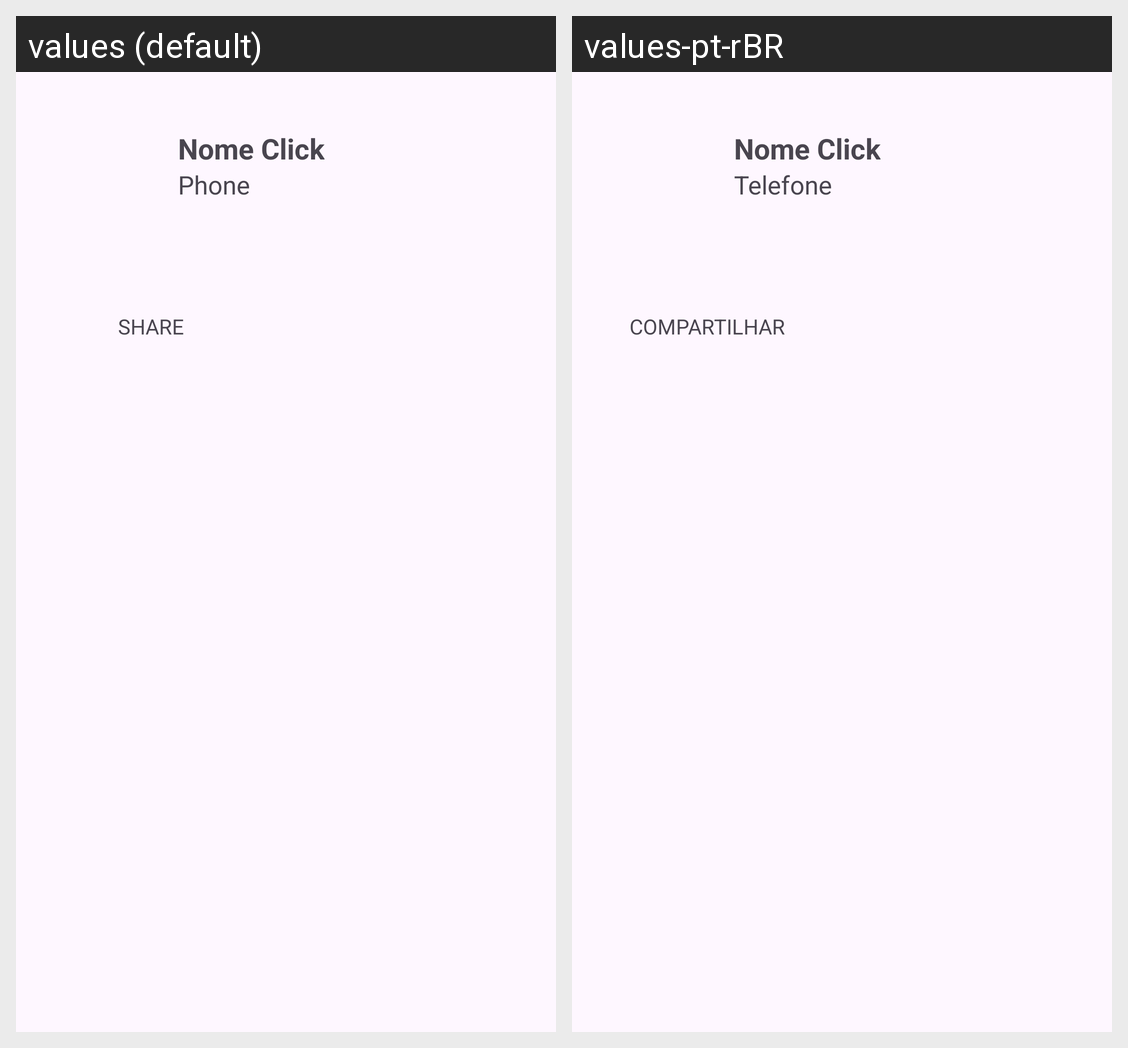

This grid shows one Android layout under two languages. Give, for every string resource on the screen, its name, the default text and each shown locale's text.
Android screen res/layout/activity_contact_detail.xml rendered under 2 locales, left to right: values (default), values-pt-rBR. Device: Nexus 5 (rendered at 1080×1920; each locale shown at half size, 540×960, under a caption strip naming it); theme Theme.Recyclerview.
Strings drawn on this screen, with the default value and each locale's value (text and hints the layout hard-codes, and strings that could not be matched under every locale, appear in the picture but are not listed):

nome_click
  values: Nome Click
  values-pt-rBR: Nome Click

telefone
  values: Phone
  values-pt-rBR: Telefone

share
  values: SHARE
  values-pt-rBR: COMPARTILHAR
